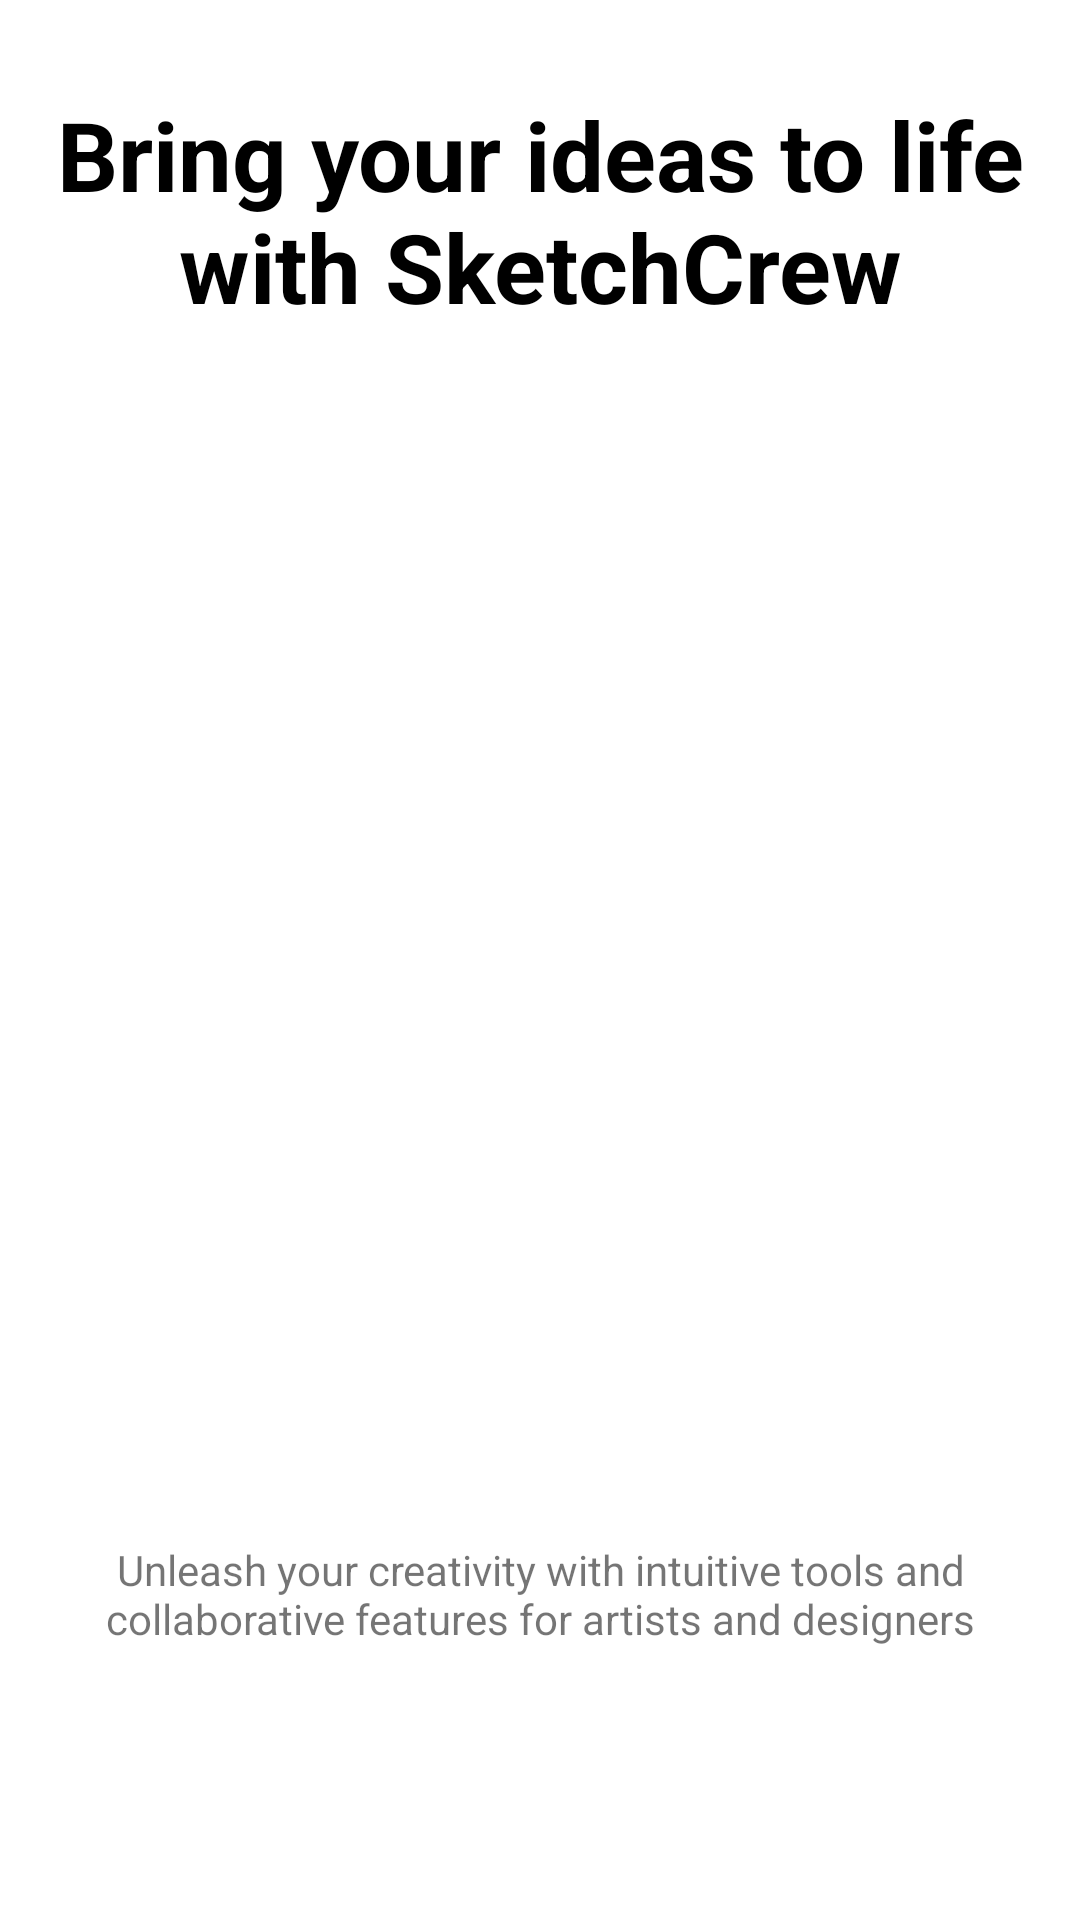

Produce the Android XML layout that renders to this screen, including the resource entries it uses.
<!-- AndroidManifest.xml: application theme Base.Theme.SketchCrew -->
<!-- res/layout/fragment_first_ob_screen.xml -->
<?xml version="1.0" encoding="utf-8"?>
<androidx.constraintlayout.widget.ConstraintLayout xmlns:android="http://schemas.android.com/apk/res/android"
    xmlns:tools="http://schemas.android.com/tools"
    android:layout_width="match_parent"
    android:layout_height="match_parent"
    android:padding="12dp"
    xmlns:app="http://schemas.android.com/apk/res-auto"
    tools:context=".FirstObScreen">

    <TextView
        android:id="@+id/ideas_txt"
        android:layout_width="match_parent"
        android:layout_height="wrap_content"
        android:textSize="32sp"
        android:gravity="center"
        android:textColor="@color/black"
        android:textStyle="bold"
        android:text="Bring your ideas to life with SketchCrew"
        app:layout_constraintStart_toStartOf="parent"
        app:layout_constraintEnd_toEndOf="parent"
        app:layout_constraintTop_toTopOf="parent"
        android:layout_marginTop="18dp"/>

    <ImageView
        android:id="@+id/screen_iv"
        android:layout_width="300dp"
        android:layout_height="300dp"
        android:layout_marginTop="24dp"
        android:scaleType="centerCrop"
        android:src="@drawable/ob_screen_one"
        app:layout_constraintEnd_toEndOf="parent"
        app:layout_constraintStart_toStartOf="parent"
        app:layout_constraintTop_toBottomOf="@id/ideas_txt" />

    <TextView
        android:id="@+id/ideas_desc"
        android:layout_width="match_parent"
        android:layout_height="wrap_content"
        android:gravity="center"
        android:text="@string/unleash"
        app:layout_constraintBottom_toBottomOf="parent"
        app:layout_constraintEnd_toEndOf="parent"
        app:layout_constraintStart_toStartOf="parent"
        app:layout_constraintTop_toBottomOf="@+id/screen_iv" />







</androidx.constraintlayout.widget.ConstraintLayout>
<!-- resources referenced by this layout -->
<resources>
  <color name="black">#FF000000</color>
  <string name="unleash">Unleash your creativity with intuitive tools and collaborative features for artists and designers</string>
  <style name="Base.Theme.SketchCrew" parent="Theme.MaterialComponents.Light.NoActionBar">
          
          <item name="android:statusBarColor">@color/white</item>
          <item name="android:windowLightStatusBar">true</item>
          <item name="colorPrimary">@color/purple_500</item>
          <item name="colorPrimaryVariant">@color/purple_700</item>
          <item name="colorOnPrimary">@color/white</item>
          
          <item name="colorSecondary">@color/teal_200</item>
          <item name="colorSecondaryVariant">@color/teal_700</item>
          <item name="colorOnSecondary">@color/black</item>
          
          
          
      </style>
  <color name="white">#FFFFFFFF</color>
  <color name="purple_500">#FF6200EE</color>
  <color name="purple_700">#FF3700B3</color>
  <color name="teal_200">#FF03DAC5</color>
  <color name="teal_700">#FF018786</color>
</resources>
